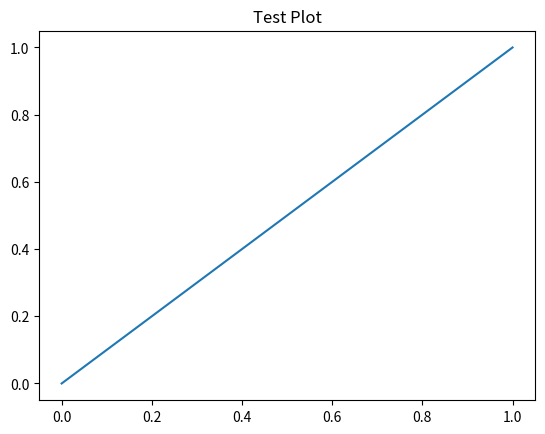

Write the Python code that produced this figure.
import matplotlib.pyplot as plt

# Create a simple plot to force `matplotlib` to build the font cache.
plt.plot([0, 1], [0, 1])
plt.title("Test Plot")
plt.show()
